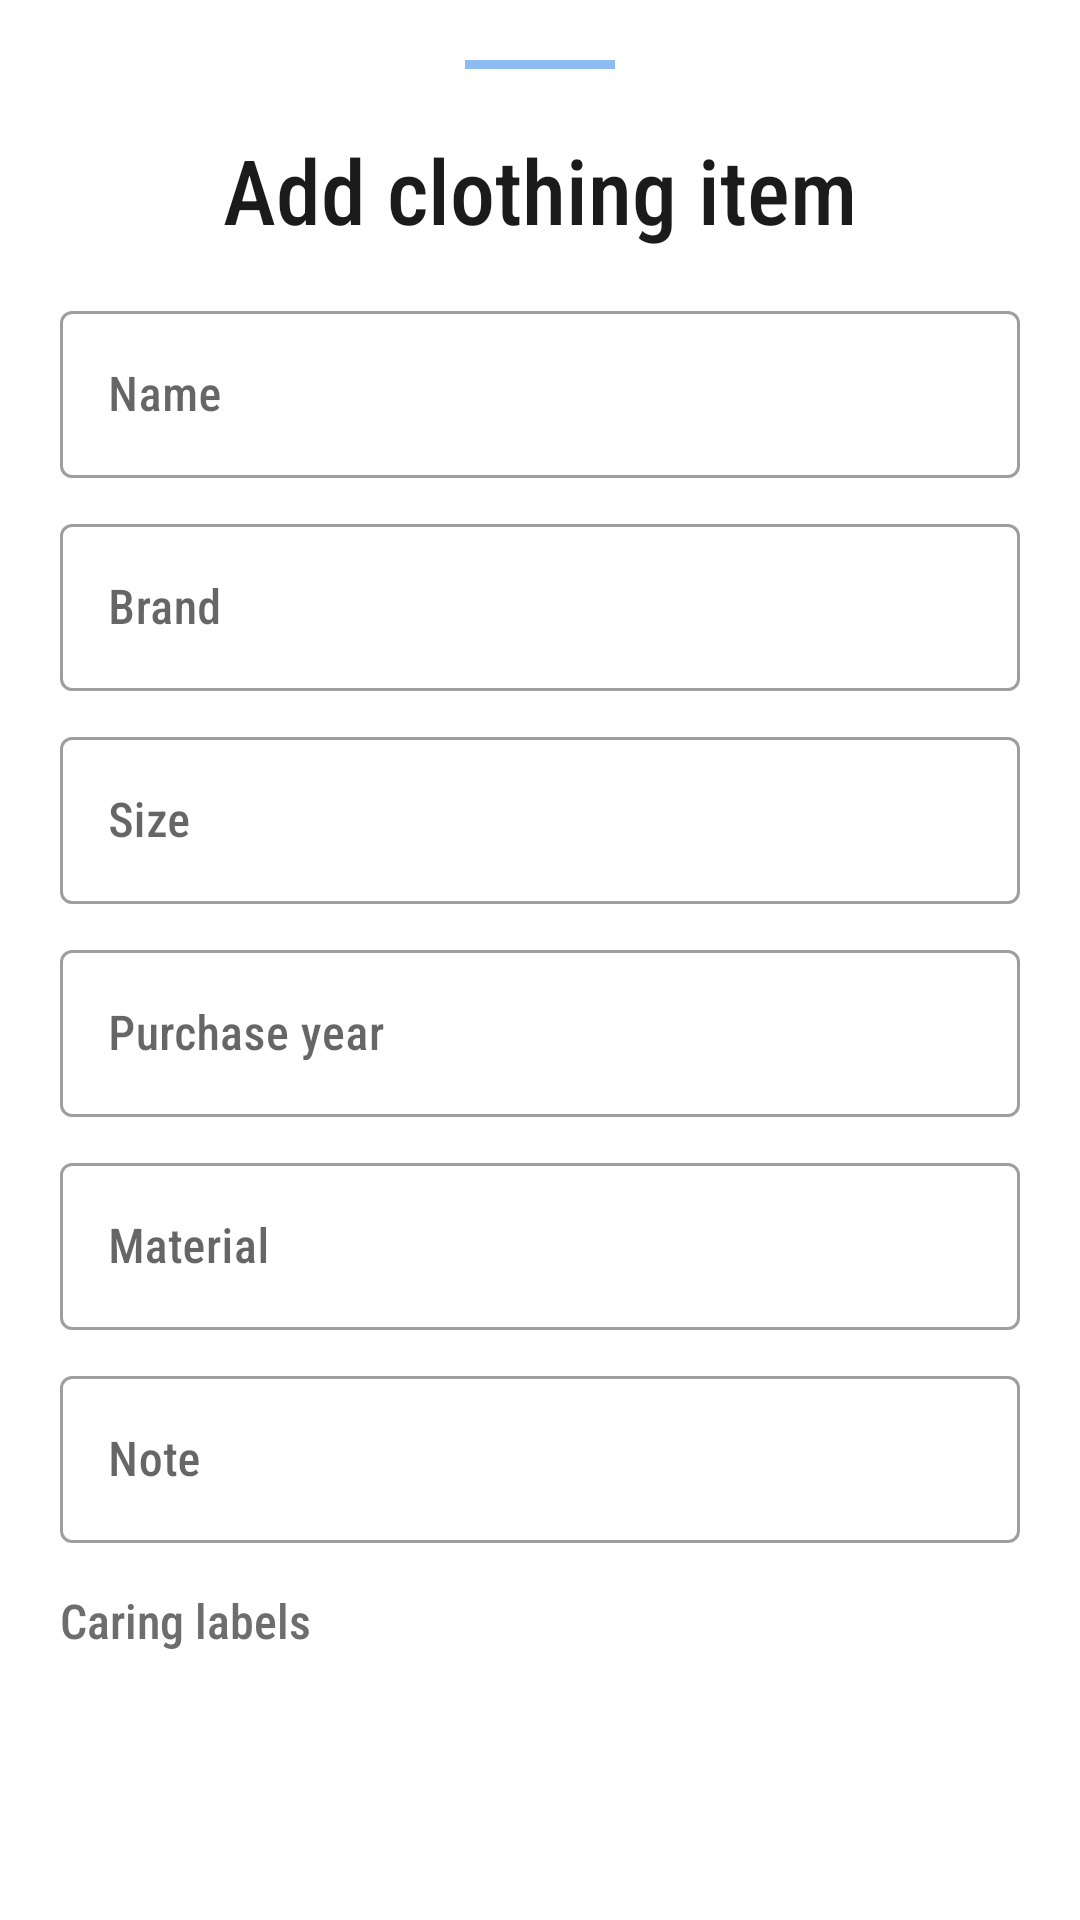

Reconstruct the res/layout file that produces this screen, plus the resources it refers to.
<!-- AndroidManifest.xml: application theme Theme.Wearer -->
<!-- res/layout/fragment_add_clothing_item.xml -->
<?xml version="1.0" encoding="utf-8"?>
<androidx.core.widget.NestedScrollView android:layout_width="match_parent"
    android:layout_height="wrap_content"
    xmlns:android="http://schemas.android.com/apk/res/android"
    xmlns:tools="http://schemas.android.com/tools"
    xmlns:app="http://schemas.android.com/apk/res-auto"

    tools:context=".fragments.AddClothingItemFragment">

    <LinearLayout
        android:layout_width="match_parent"
        android:layout_height="match_parent"
        android:layout_marginHorizontal="20dp"
        android:paddingVertical="20dp"
        android:orientation="vertical">

        <View
            android:id="@+id/divider"
            android:layout_width="50dp"
            android:layout_height="3dp"
            android:background="?attr/colorPrimary"

            android:layout_marginBottom="20dp"
            android:layout_gravity="center_horizontal" />

        <TextView
            style="@style/TextView.Title"
            android:layout_width="wrap_content"
            android:layout_height="wrap_content"

            android:layout_gravity="center_horizontal"
            android:layout_marginBottom="10dp"
            android:text="@string/addClothingItem" />

        <com.google.android.material.textfield.TextInputLayout
            style="@style/TextInputLayout"
            android:id="@+id/name"
            android:layout_width="match_parent"
            android:layout_height="wrap_content"
            android:hint="@string/name">

            <com.google.android.material.textfield.TextInputEditText
                style="@style/TextInputEditText"
                android:layout_width="match_parent"
                android:layout_height="wrap_content"
                android:maxLength="50" />
        </com.google.android.material.textfield.TextInputLayout>

        <com.google.android.material.textfield.TextInputLayout
            style="@style/TextInputLayout"
            android:id="@+id/brand"
            android:layout_width="match_parent"
            android:layout_height="wrap_content"
            android:hint="@string/brand">

            <com.google.android.material.textfield.TextInputEditText
                style="@style/TextInputEditText"
                android:layout_width="match_parent"
                android:layout_height="wrap_content"

                android:maxLength="30" />
        </com.google.android.material.textfield.TextInputLayout>

        <com.google.android.material.textfield.TextInputLayout
            style="@style/TextInputLayout"
            android:id="@+id/size"
            android:layout_width="match_parent"
            android:layout_height="wrap_content"
            android:hint="@string/size">

            <com.google.android.material.textfield.TextInputEditText
                style="@style/TextInputEditText"
                android:layout_width="match_parent"
                android:layout_height="wrap_content"
                android:maxLength="30" />
        </com.google.android.material.textfield.TextInputLayout>

        <com.google.android.material.textfield.TextInputLayout
            style="@style/TextInputLayout"
            android:id="@+id/purchaseYear"
            android:layout_width="match_parent"
            android:layout_height="wrap_content"
            android:hint="@string/purchaseYear"
            app:startIconDrawable="@drawable/ic_baseline_calendar_today_24"

            app:endIconMode="clear_text">

            <com.google.android.material.textfield.TextInputEditText
                style="@style/TextInputEditText"
                android:layout_width="match_parent"
                android:layout_height="wrap_content"
                android:enabled="false"
                android:maxLength="30"
                android:inputType="none" />
        </com.google.android.material.textfield.TextInputLayout>

        <com.google.android.material.textfield.TextInputLayout
            style="@style/TextInputLayout"
            android:id="@+id/material"
            android:layout_width="match_parent"
            android:layout_height="wrap_content"
            android:hint="@string/material">

            <com.google.android.material.textfield.TextInputEditText
                style="@style/TextInputEditText"
                android:layout_width="match_parent"
                android:layout_height="wrap_content"
                android:maxLength="40" />
        </com.google.android.material.textfield.TextInputLayout>

        <com.google.android.material.textfield.TextInputLayout
            style="@style/TextInputLayout"
            android:id="@+id/note"
            android:layout_width="match_parent"
            android:layout_height="wrap_content"
            android:hint="@string/note">

            <com.google.android.material.textfield.TextInputEditText
                style="@style/TextInputEditText"
                android:layout_width="match_parent"
                android:layout_height="wrap_content"
                android:maxLength="100" />
        </com.google.android.material.textfield.TextInputLayout>


        <TextView
            style="@style/TextView"
            android:textColor="?attr/textColorSecondary"
            android:layout_width="match_parent"
            android:layout_height="match_parent"
            android:layout_marginTop="10dp"

            android:text="@string/caringLabels" />

        <LinearLayout
            android:layout_width="match_parent"
            android:layout_height="wrap_content"
            android:orientation="horizontal"
            >

            <HorizontalScrollView
                android:layout_marginTop="10dp"
                android:layout_width="0dp"
                android:layout_weight="1"
                android:layout_height="@dimen/tagSize">

                <androidx.recyclerview.widget.RecyclerView
                    android:id="@+id/tagList"
                    android:layout_width="wrap_content"

                    android:layout_height="match_parent"
                    app:layoutManager="androidx.recyclerview.widget.LinearLayoutManager"
                    tools:listitem="@layout/tag_image_removable"
                    android:orientation="horizontal" />

            </HorizontalScrollView>

            <ImageButton
                android:id="@+id/addWashingTag"
                android:layout_width="@dimen/tagSize"
                android:layout_height="match_parent"

                android:background="?android:attr/selectableItemBackground"
                android:src="@drawable/ic_baseline_add_24"
                android:tint="?attr/textColorSecondary"

                android:layout_marginStart="10dp"
                android:layout_gravity="end|center_vertical" />
        </LinearLayout>


        <RelativeLayout
            android:layout_width="match_parent"
            android:layout_marginHorizontal="50dp"
            android:layout_marginTop="20dp"
            android:layout_height="150dp">

            <TextView
                style="@style/TextView"
                android:textColor="?attr/textColorSecondary"
                android:layout_width="match_parent"
                android:layout_height="match_parent"
                android:textAlignment="center"
                android:gravity="center"
                android:text="@string/addPhoto" />

            <ImageButton
                android:id="@+id/addPhoto"
                android:layout_width="match_parent"
                android:layout_height="match_parent"

                android:background="?android:attr/selectableItemBackground"
                android:contentDescription="@string/addPhoto" />

            <ImageButton
                android:id="@+id/deleteImage"
                android:layout_width="wrap_content"
                android:layout_height="wrap_content"

                android:background="?android:attr/selectableItemBackground"
                android:tint="@color/white"

                android:layout_margin="5dp"

                android:src="@drawable/ic_baseline_close_24"
                android:layout_alignParentTop="true"
                android:layout_alignParentEnd="true" />

        </RelativeLayout>


        <Button
            style="@style/Button.Confirm"
            android:id="@+id/addClothingItem"
            android:layout_width="match_parent"
            android:layout_height="wrap_content"

            android:text="@string/addClothingItemButton"

            android:layout_marginTop="20dp" />

        <Button
            style="@style/Button.Cancel"
            android:id="@+id/cancelAddingClothingItem"
            android:layout_width="match_parent"
            android:layout_height="wrap_content"

            android:text="@string/cancelAddingClothingItemButton" />

    </LinearLayout>
</androidx.core.widget.NestedScrollView>
<!-- res/layout/tag_image_removable.xml (included above) -->
<?xml version="1.0" encoding="utf-8"?>
<FrameLayout xmlns:android="http://schemas.android.com/apk/res/android"
    android:layout_width="@dimen/tagSize"
    android:layout_height="@dimen/tagSize"
    xmlns:app="http://schemas.android.com/apk/res-auto"
    android:layout_marginHorizontal="5dp"
    xmlns:tools="http://schemas.android.com/tools">

    <ImageView
        android:id="@+id/image"
        android:layout_width="match_parent"
        android:layout_height="match_parent"
        tools:src="@drawable/wh_washing_30deg_extra_care"
        app:tint="?attr/textColorPrimary"
        android:scaleType="centerInside"
        android:layout_margin="5dp" />

    <ImageButton
        android:id="@+id/remove"
        android:layout_width="@dimen/removeTagButtonSize"
        android:layout_height="@dimen/removeTagButtonSize"
        android:src="@drawable/ic_baseline_close_24"
        android:tint="?attr/textColorSecondary"
        android:background="?android:attr/selectableItemBackground"

        android:layout_gravity="top|end"
        android:scaleType="center" />
</FrameLayout>
<!-- resources referenced by this layout -->
<resources>
  <color name="white">#FFFFFFFF</color>
  <dimen name="removeTagButtonSize">15dp</dimen>
  <dimen name="tagSize">40dp</dimen>
  <!-- drawable ic_baseline_close_24 (drawable) -->
  <vector android:height="@dimen/removeTagButtonSize"
      android:tint="?attr/colorControlNormal"
      android:viewportHeight="24"
      android:viewportWidth="24"
      android:width="@dimen/removeTagButtonSize"
      xmlns:android="http://schemas.android.com/apk/res/android">
      <path
          android:fillColor="@android:color/white"
          android:pathData="M19,6.41L17.59,5 12,10.59 6.41,5 5,6.41 10.59,12 5,17.59 6.41,19 12,13.41 17.59,19 19,17.59 13.41,12z" />
  </vector>
  <string name="addClothingItem">Add clothing item</string>
  <string name="addClothingItemButton">Add</string>
  <string name="addPhoto">Add photo</string>
  <string name="brand">Brand</string>
  <string name="cancelAddingClothingItemButton">Cancel</string>
  <string name="caringLabels">Caring labels</string>
  <string name="material">Material</string>
  <string name="name">Name</string>
  <string name="note">Note</string>
  <string name="purchaseYear">Purchase year</string>
  <string name="size">Size</string>
  <style name="Button.Cancel">
          <item name="android:layout_marginStart">10dp</item>
          <item name="android:layout_marginEnd">10dp</item>
          <item name="android:backgroundTint">@color/light</item>
      </style>
  <style name="Button.Confirm">
          <item name="android:paddingTop">15dp</item>
          <item name="android:paddingBottom">15dp</item>
          <item name="android:layout_marginStart">10dp</item>
          <item name="android:layout_marginEnd">10dp</item>
          <item name="android:backgroundTint">@color/blue</item>
      </style>
  <style name="TextInputEditText">
          <item name="android:textColor">?attr/textColorPrimary</item>
      </style>
  <style name="TextInputLayout" parent="Widget.MaterialComponents.TextInputLayout.OutlinedBox">
          <item name="hintTextColor">?attr/textColorSecondary</item>
          <item name="android:paddingTop">5dp</item>
          <item name="android:paddingBottom">5dp</item>
      </style>
  <style name="TextView" parent="Widget.MaterialComponents.TextView">
          <item name="android:textSize">16sp</item>
          <item name="android:textColor">?attr/textColorPrimary</item>
      </style>
  <style name="TextView.Title">
          <item name="android:textSize">30sp</item>
      </style>
  <color name="light">#d8dde9</color>
  <color name="blue">#8dbbf2</color>
  <color name="blue.bright">#2577DA</color>
  <color name="gray">#424242</color>
  <color name="gray.dark">#1b1b1b</color>
  <color name="gray.light">#6d6d6d</color>
  <color name="black">#FF000000</color>
  <style name="BottomSheetDialog" parent="Theme.Design.Light.BottomSheetDialog">
          <item name="bottomSheetStyle">@style/AppModalStyle</item>
      </style>
  <style name="AppModalStyle" parent="Theme.MaterialComponents.BottomSheetDialog">
          <item name="android:background">@drawable/rounded_dialog</item>
      </style>
  <!-- drawable rounded_dialog (drawable) -->
  <?xml version="1.0" encoding="utf-8"?>
  <shape xmlns:android="http://schemas.android.com/apk/res/android"
      android:shape="rectangle">
      <solid android:color="?attr/backgroundColor" />
      <corners
          android:topLeftRadius="@dimen/clothesSubtypeBottomFragmentCorner"
          android:topRightRadius="@dimen/clothesSubtypeBottomFragmentCorner" />
  
  </shape>
  <dimen name="clothesSubtypeBottomFragmentCorner">16dp</dimen>
</resources>
